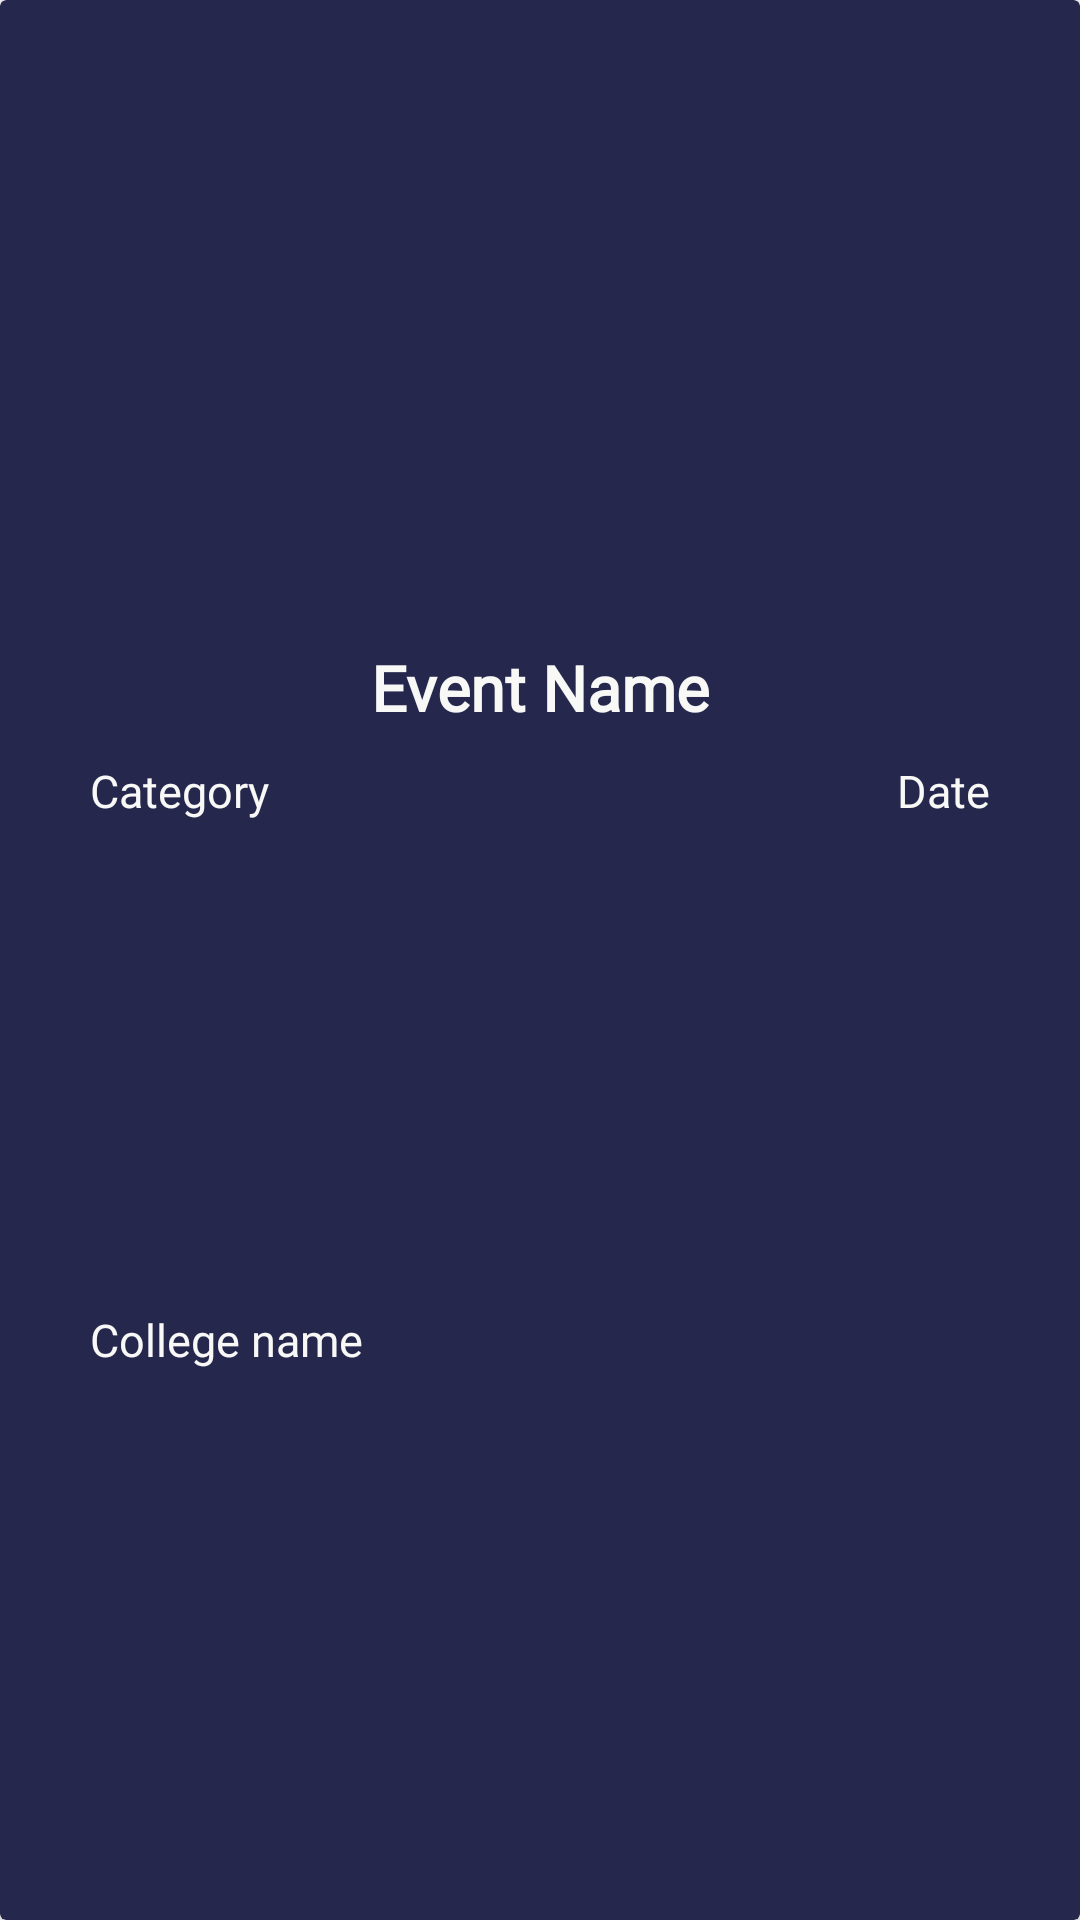

Here is an Android app screen rendered from its layout file. Give the layout XML and the strings, colors and styles it references.
<!-- AndroidManifest.xml: application theme Theme.AiGHTEVENTS -->
<!-- res/layout/event_card.xml -->
<androidx.cardview.widget.CardView xmlns:android="http://schemas.android.com/apk/res/android"
    xmlns:app="http://schemas.android.com/apk/res-auto"
    xmlns:tools="http://schemas.android.com/tools"
    android:layout_width="match_parent"
    android:layout_height="wrap_content"
    android:layout_marginTop="20dp"
    android:layout_marginBottom="20dp"
    android:clickable="true"
    android:onClick="showMore"
    app:cardBackgroundColor="#25274D">

    <androidx.constraintlayout.widget.ConstraintLayout
        android:id="@+id/cardBox"
        android:layout_width="match_parent"
        android:layout_height="match_parent"
        android:clickable="false"
        app:layout_constraintEnd_toEndOf="parent"
        app:layout_constraintStart_toStartOf="parent"
        app:layout_constraintTop_toTopOf="parent">

        <ImageView
            android:id="@+id/eventImage"
            android:layout_width="0dp"
            android:layout_height="200dp"
            app:layout_constraintEnd_toEndOf="parent"
            app:layout_constraintStart_toStartOf="parent"
            app:layout_constraintTop_toTopOf="parent"
            tools:srcCompat="@tools:sample/backgrounds/scenic" />

        <TextView
            android:id="@+id/eventName"
            android:layout_width="wrap_content"
            android:layout_height="wrap_content"
            android:layout_marginTop="15dp"
            android:fontFamily="@font/lato_italic"
            android:text="Event Name"
            android:textColor="#F8F8F7"
            android:textSize="21sp"
            android:textStyle="bold"
            app:layout_constraintEnd_toEndOf="parent"
            app:layout_constraintStart_toStartOf="parent"
            app:layout_constraintTop_toBottomOf="@+id/eventImage" />

        <TextView
            android:id="@+id/date"
            android:layout_width="wrap_content"
            android:layout_height="wrap_content"
            android:layout_marginTop="10dp"
            android:layout_marginEnd="30dp"
            android:fontFamily="@font/lato"
            android:text="Date"
            android:textColor="#F8F8F7"
            android:textSize="15sp"
            app:layout_constraintEnd_toEndOf="parent"
            app:layout_constraintTop_toBottomOf="@+id/eventName" />

        <TextView
            android:id="@+id/categoryFilter"
            android:layout_width="wrap_content"
            android:layout_height="wrap_content"
            android:layout_marginStart="30dp"
            android:layout_marginTop="10dp"
            android:fontFamily="@font/lato"
            android:text="Category"
            android:textColor="#F8F8F7"
            android:textSize="15sp"
            app:layout_constraintStart_toStartOf="parent"
            app:layout_constraintTop_toBottomOf="@+id/eventName" />

        <TextView
            android:id="@+id/collegeFilter"
            android:layout_width="wrap_content"
            android:layout_height="31dp"
            android:layout_marginStart="30dp"
            android:layout_marginTop="10dp"
            android:layout_marginBottom="20dp"
            android:fontFamily="@font/lato"
            android:text="College name"
            android:textColor="#F8F8F7"
            android:textSize="15sp"
            app:layout_constraintBottom_toBottomOf="parent"
            app:layout_constraintStart_toStartOf="parent"
            app:layout_constraintTop_toBottomOf="@+id/categoryFilter" />

        <TextView
            android:id="@+id/descriptionEvent"
            android:layout_width="wrap_content"
            android:layout_height="wrap_content"
            android:text="TextView"
            android:visibility="invisible"
            app:layout_constraintBottom_toBottomOf="parent"
            app:layout_constraintEnd_toEndOf="parent" />

        <TextView
            android:id="@+id/imageLink"
            android:layout_width="wrap_content"
            android:layout_height="wrap_content"
            android:text="TextView"
            android:visibility="invisible"
            app:layout_constraintBottom_toBottomOf="parent"
            app:layout_constraintEnd_toEndOf="parent" />

        <TextView
            android:id="@+id/link"
            android:layout_width="wrap_content"
            android:layout_height="wrap_content"
            android:text="TextView"
            android:visibility="invisible"
            app:layout_constraintBottom_toBottomOf="parent"
            app:layout_constraintEnd_toEndOf="parent" />

    </androidx.constraintlayout.widget.ConstraintLayout>

</androidx.cardview.widget.CardView>
<!-- resources referenced by this layout -->
<resources>
  <style name="Theme.AiGHTEVENTS" parent="Theme.MaterialComponents.DayNight.DarkActionBar">
          
          <item name="colorPrimary">@color/black</item>
          <item name="colorPrimaryVariant">@color/black</item>
          <item name="colorOnPrimary">@color/black</item>
          
          <item name="colorSecondary">@color/black</item>
          <item name="colorSecondaryVariant">@color/black</item>
          <item name="colorOnSecondary">@color/black</item>
          
          <item name="android:statusBarColor" tools:targetApi="l">?attr/colorPrimaryVariant</item>
          
      </style>
  <!-- not gathered from this repository: default colours our renderer supplied (Android Studio template values) -->
  <color name="black">#FF000000</color>
</resources>
